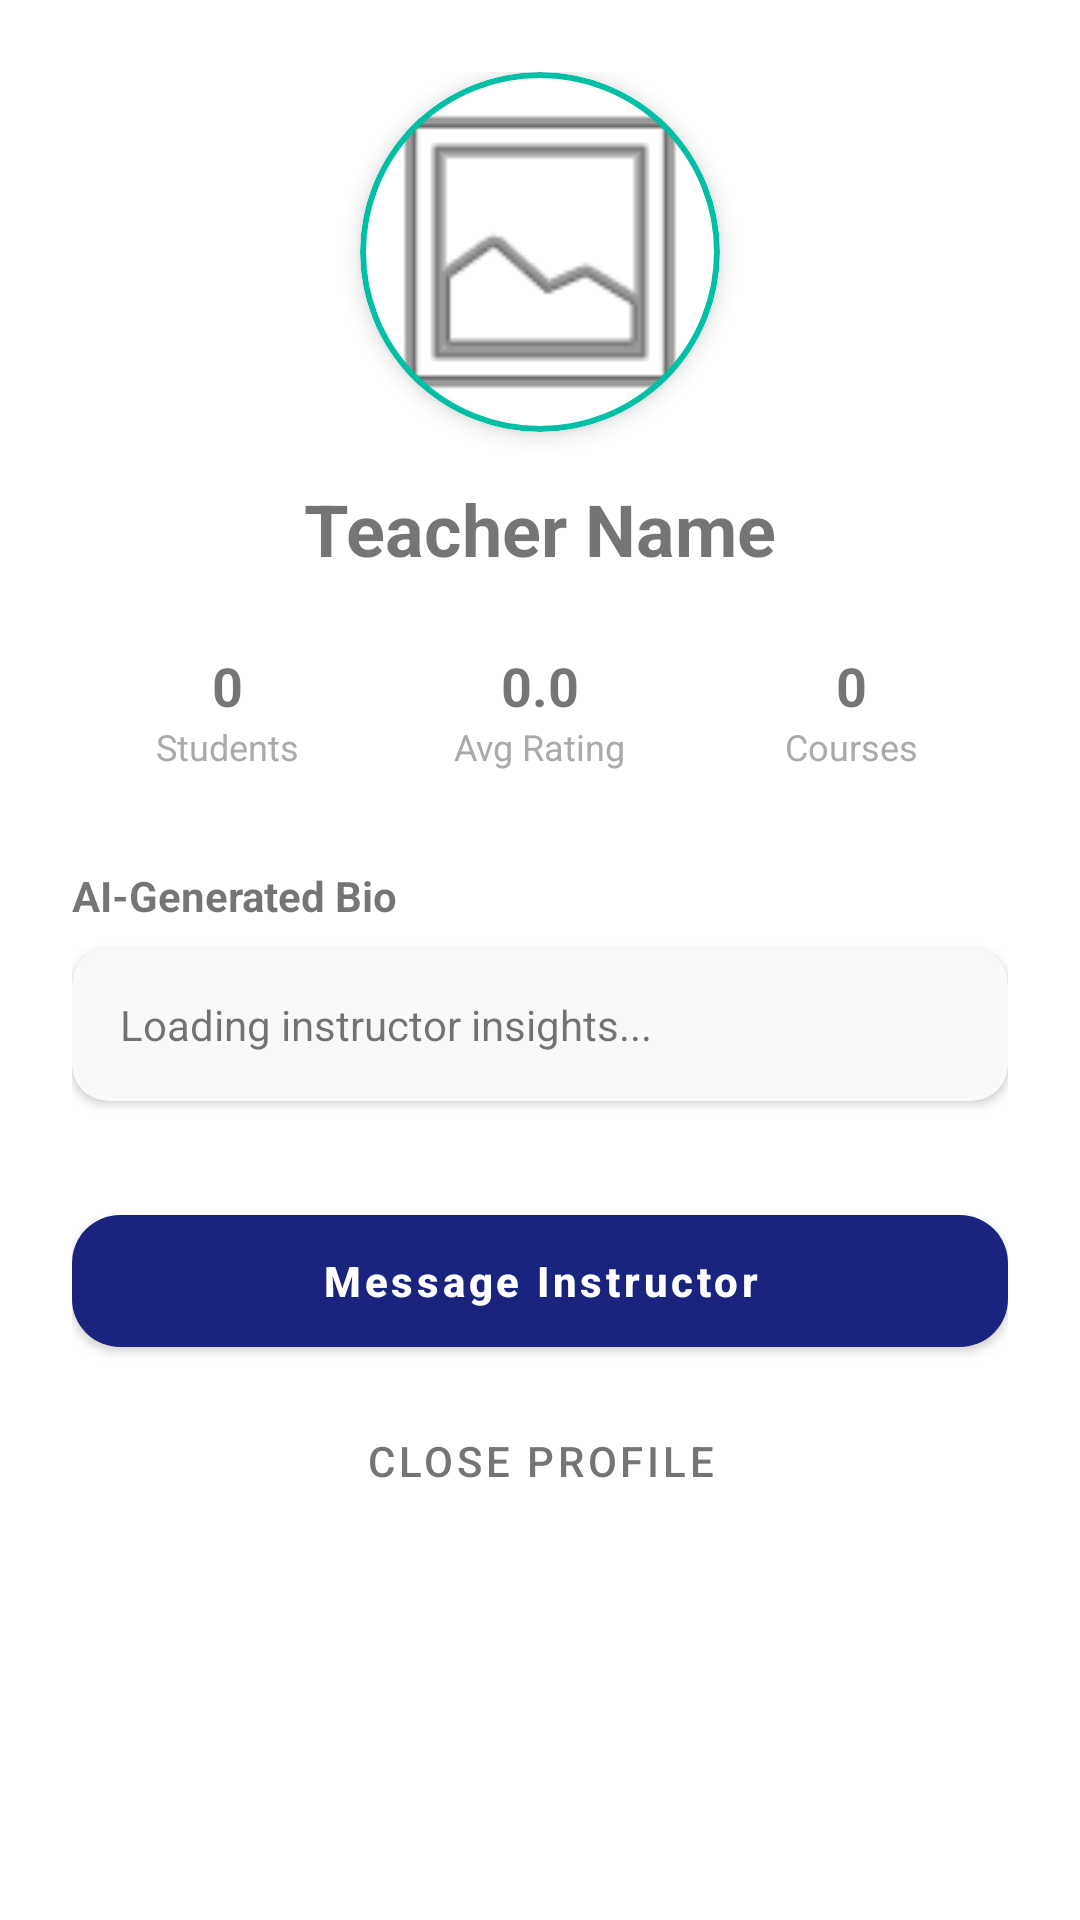

Here is an Android app screen rendered from its layout file. Give the layout XML and the strings, colors and styles it references.
<!-- AndroidManifest.xml: application theme Theme.Deeploft -->
<!-- res/layout/activity_teacher_profile.xml -->
<?xml version="1.0" encoding="utf-8"?>
<ScrollView xmlns:android="http://schemas.android.com/apk/res/android"
    xmlns:app="http://schemas.android.com/apk/res-auto"
    android:layout_width="match_parent"
    android:layout_height="match_parent">

    <LinearLayout
        android:layout_width="match_parent"
        android:layout_height="wrap_content"
        android:orientation="vertical"
        android:padding="24dp"
        android:gravity="center_horizontal">

        <com.google.android.material.card.MaterialCardView
            android:layout_width="120dp"
            android:layout_height="120dp"
            app:cardCornerRadius="60dp"
            app:cardElevation="4dp"
            app:strokeWidth="2dp"
            app:strokeColor="@color/logo_loft">

            <ImageView
                android:id="@+id/iv_teacher_photo"
                android:layout_width="match_parent"
                android:layout_height="match_parent"
                android:src="@android:drawable/ic_menu_gallery"
                android:scaleType="centerCrop" />
        </com.google.android.material.card.MaterialCardView>

        <TextView
            android:id="@+id/tv_teacher_name"
            android:layout_width="wrap_content"
            android:layout_height="wrap_content"
            android:text="Teacher Name"
            android:textSize="24sp"
            android:textStyle="bold"
            android:layout_marginTop="16dp" />

        <LinearLayout
            android:layout_width="match_parent"
            android:layout_height="wrap_content"
            android:orientation="horizontal"
            android:layout_marginTop="24dp"
            android:gravity="center">

            <LinearLayout
                android:layout_width="0dp"
                android:layout_height="wrap_content"
                android:layout_weight="1"
                android:orientation="vertical"
                android:gravity="center">
                <TextView
                    android:id="@+id/tv_teacher_students"
                    android:layout_width="wrap_content"
                    android:layout_height="wrap_content"
                    android:text="0"
                    android:textSize="18sp"
                    android:textStyle="bold" />
                <TextView
                    android:layout_width="wrap_content"
                    android:layout_height="wrap_content"
                    android:text="Students"
                    android:textSize="12sp"
                    android:textColor="@android:color/darker_gray" />
            </LinearLayout>

            <LinearLayout
                android:layout_width="0dp"
                android:layout_height="wrap_content"
                android:layout_weight="1"
                android:orientation="vertical"
                android:gravity="center">
                <TextView
                    android:id="@+id/tv_teacher_rating"
                    android:layout_width="wrap_content"
                    android:layout_height="wrap_content"
                    android:text="0.0"
                    android:textSize="18sp"
                    android:textStyle="bold" />
                <TextView
                    android:layout_width="wrap_content"
                    android:layout_height="wrap_content"
                    android:text="Avg Rating"
                    android:textSize="12sp"
                    android:textColor="@android:color/darker_gray" />
            </LinearLayout>

            <LinearLayout
                android:layout_width="0dp"
                android:layout_height="wrap_content"
                android:layout_weight="1"
                android:orientation="vertical"
                android:gravity="center">
                <TextView
                    android:id="@+id/tv_teacher_courses"
                    android:layout_width="wrap_content"
                    android:layout_height="wrap_content"
                    android:text="0"
                    android:textSize="18sp"
                    android:textStyle="bold" />
                <TextView
                    android:layout_width="wrap_content"
                    android:layout_height="wrap_content"
                    android:text="Courses"
                    android:textSize="12sp"
                    android:textColor="@android:color/darker_gray" />
            </LinearLayout>
        </LinearLayout>

        <TextView
            android:layout_width="match_parent"
            android:layout_height="wrap_content"
            android:text="AI-Generated Bio"
            android:textStyle="bold"
            android:layout_marginTop="32dp" />

        <androidx.cardview.widget.CardView
            android:layout_width="match_parent"
            android:layout_height="wrap_content"
            android:layout_marginTop="8dp"
            app:cardCornerRadius="12dp"
            app:cardBackgroundColor="#F9F9F9">
            <TextView
                android:id="@+id/tv_teacher_ai_bio"
                android:layout_width="match_parent"
                android:layout_height="wrap_content"
                android:padding="16dp"
                android:text="Loading instructor insights..."
                android:lineSpacingExtra="4dp" />
        </androidx.cardview.widget.CardView>

        <com.google.android.material.button.MaterialButton
            android:id="@+id/btn_teacher_message"
            android:layout_width="match_parent"
            android:layout_height="56dp"
            android:text="Message Instructor"
            android:textAllCaps="false"
            android:textStyle="bold"
            app:cornerRadius="16dp"
            app:backgroundTint="#1A237E"
            android:layout_marginTop="32dp" />

        <Button
            android:id="@+id/btn_profile_back"
            android:layout_width="match_parent"
            android:layout_height="wrap_content"
            android:text="Close Profile"
            style="@style/Widget.MaterialComponents.Button.TextButton"
            android:textColor="#757575"
            android:layout_marginTop="8dp" />

    </LinearLayout>
</ScrollView>
<!-- resources referenced by this layout -->
<resources>
  <color name="logo_loft">#00BFA5</color>
  <style name="Theme.Deeploft" parent="Base.Theme.Deeploft" />
  <style name="Base.Theme.Deeploft" parent="Theme.MaterialComponents.Light.NoActionBar">
          <item name="colorPrimary">@color/logo_deep</item>
          <item name="colorPrimaryVariant">@color/primary_dark</item>
          <item name="colorOnPrimary">@color/white</item>
          <item name="android:windowBackground">@color/white</item>
          <item name="android:colorBackground">@color/white</item>
      </style>
  <color name="logo_deep">#1A237E</color>
  <color name="primary_dark">#0D47A1</color>
  <color name="white">#FFFFFFFF</color>
</resources>
